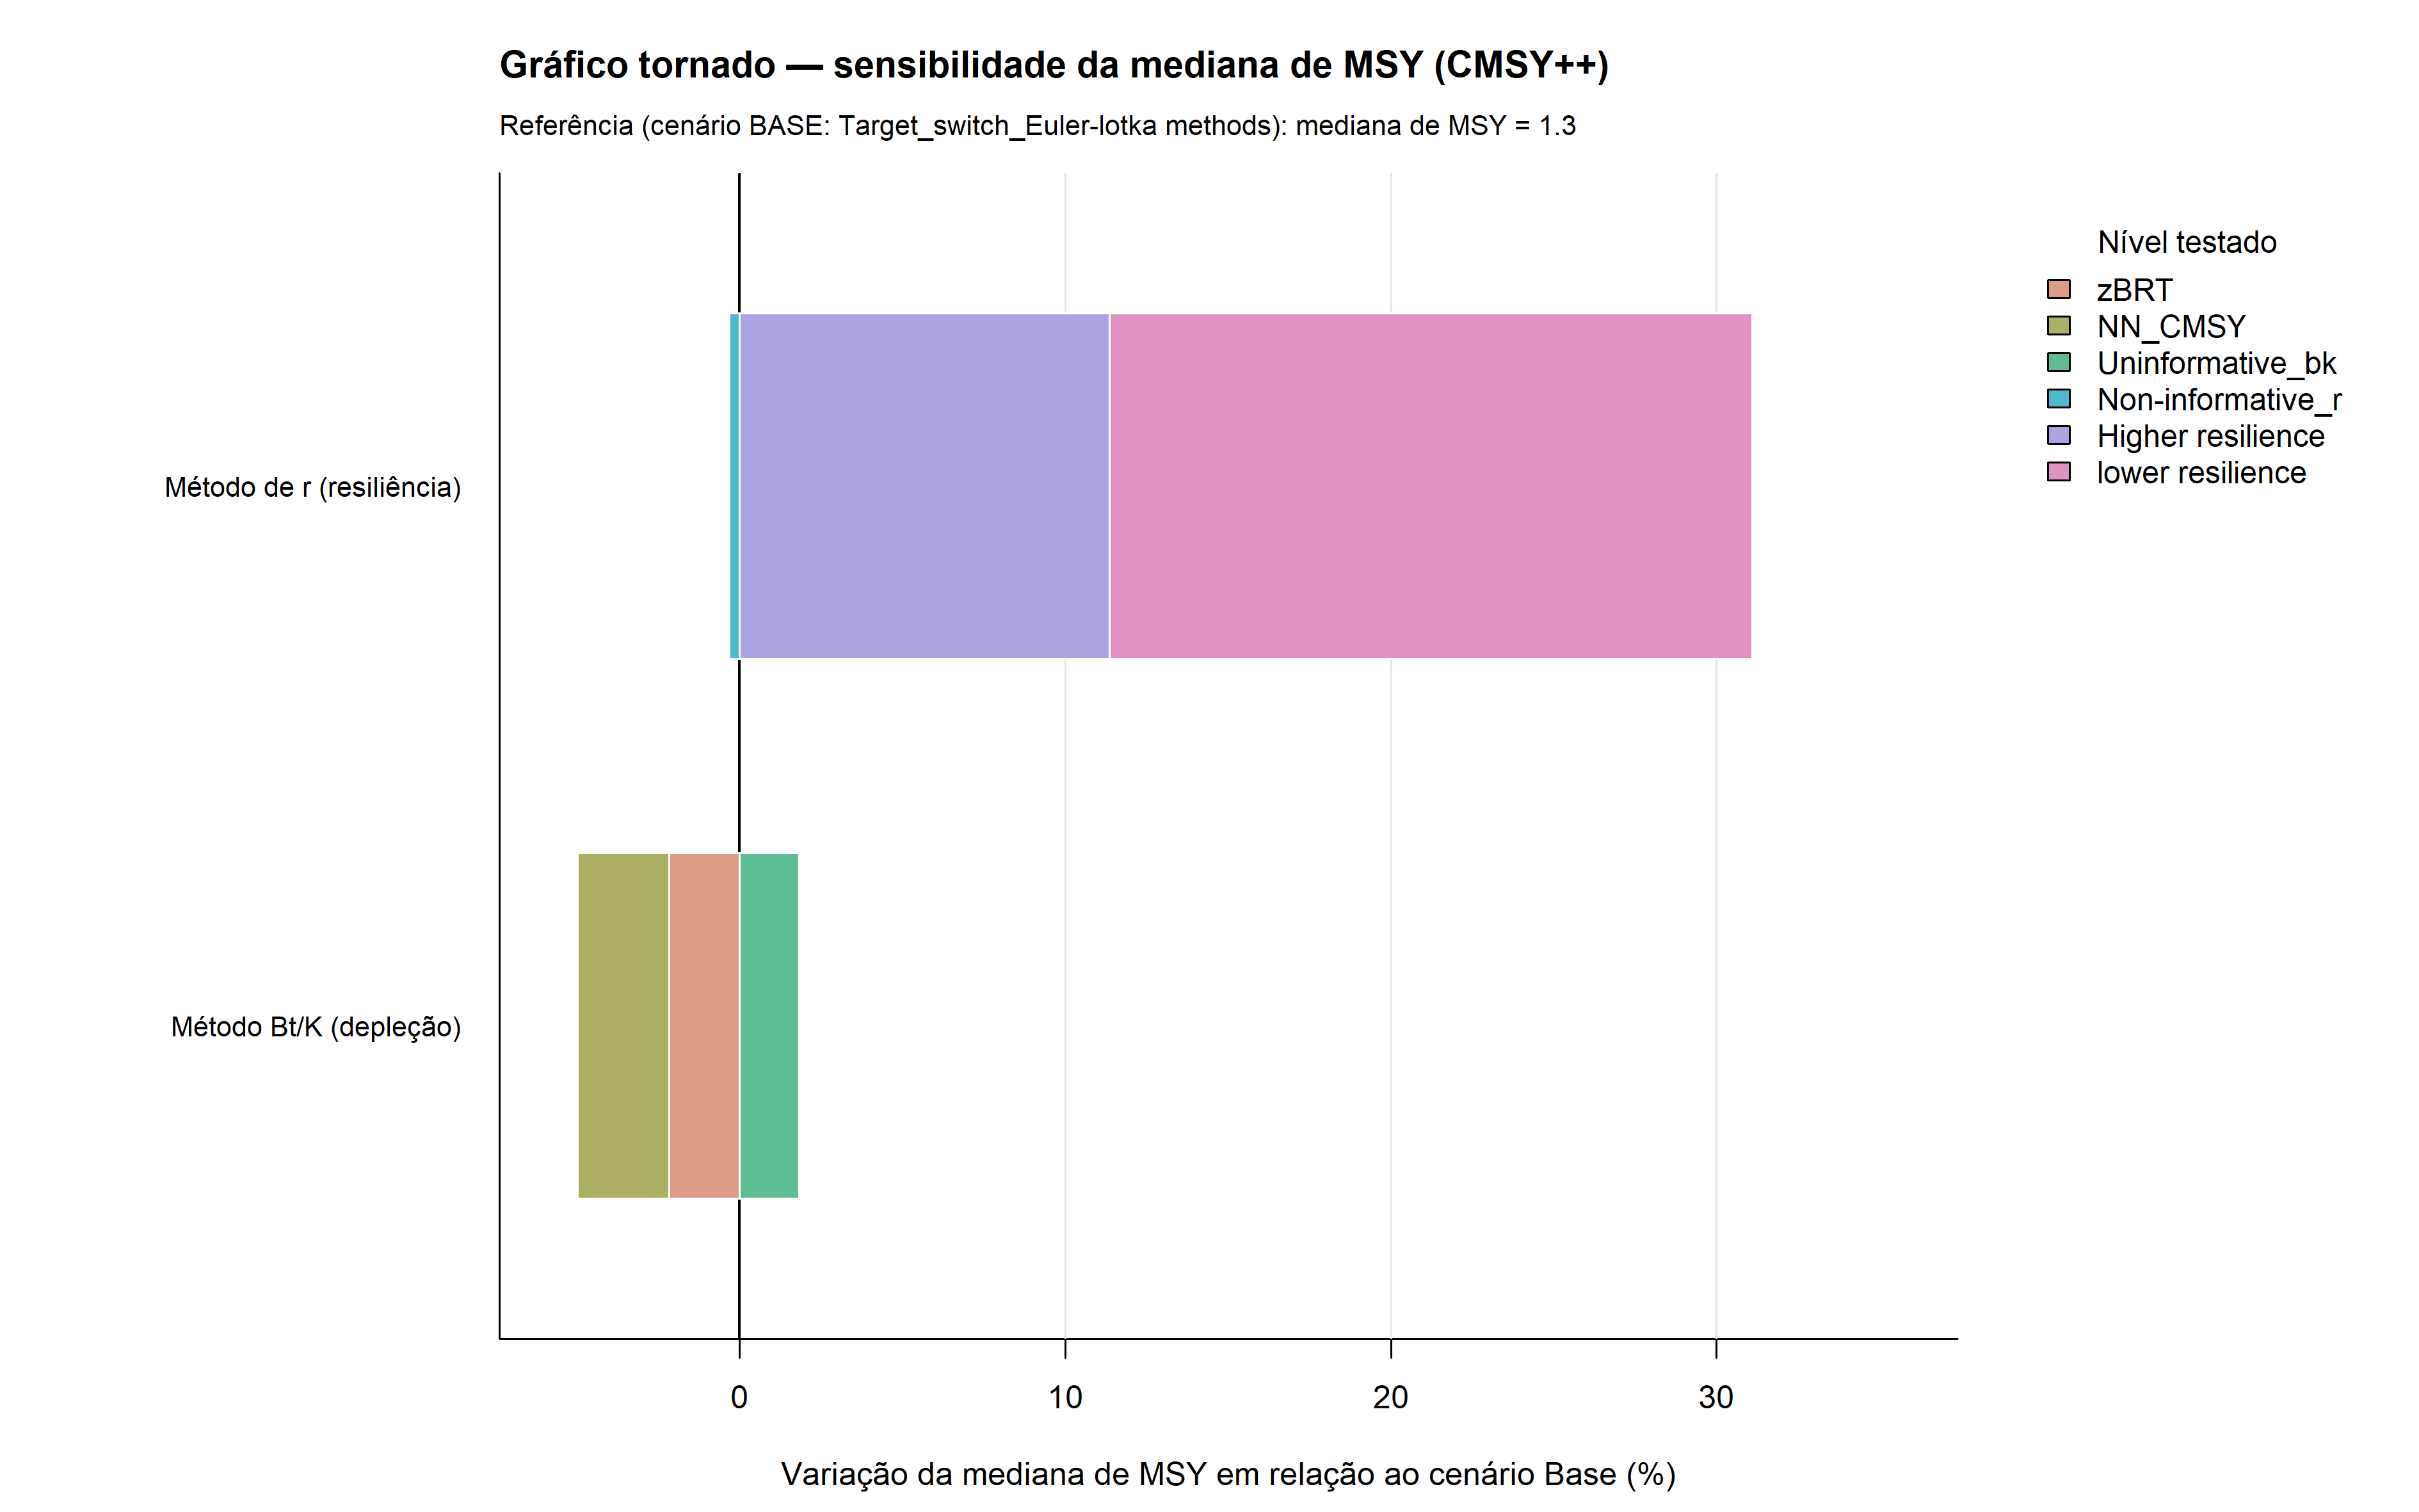

Data behind this chart, as committed beside it:
fator, nivel, cenario_id, valor, delta_pct
Método de r (resiliência), lower resilience, Target_switch_lower resilience, 1.543, 19.73
Método de r (resiliência), Higher resilience, Target_switch_Higher resilience, 1.435, 11.36
Método de r (resiliência), Non-informative_r, Target_switch_Non-informative_r, 1.285, -0.3257
Método Bt/K (depleção), NN_CMSY, NN_CMSY_Euler-lotka methods, 1.253, -2.806
Método Bt/K (depleção), zBRT, zBRT_Euler-lotka methods, 1.261, -2.17
Método Bt/K (depleção), Uninformative_bk, Uninformative_bk_Euler-lotka methods, 1.312, 1.827
